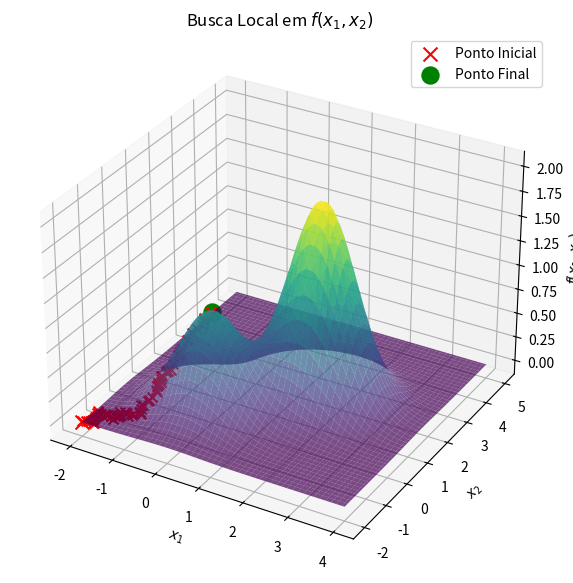

Recreate this plot in Python. (Note: this script raises an exception after producing the figure.)
import numpy as np
import matplotlib.pyplot as plt
from mpl_toolkits.mplot3d import Axes3D

# Função de perturbação para duas variáveis (x1 e x2)
def perturb(x, e):
    x1, x2 = x
    return (np.random.uniform(low=x1 - e, high=x1 + e), 
            np.random.uniform(low=x2 - e, high=x2 + e))

# Função f(x1, x2) = e^-(x1^2 + x2^2) + 2 * e^-(x1 - 1.7)^2 + (x2 - 1.7)^2
def f(x):
    x1, x2 = x
    return np.exp(- (x1**2 + x2**2)) + 2 * np.exp(- ((x1 - 1.7)**2 + (x2 - 1.7)**2))

# Eixos x1 e x2 para o gráfico da função
x1_axis = np.linspace(-2, 4, 100)
x2_axis = np.linspace(-2, 5, 100)
X1, X2 = np.meshgrid(x1_axis, x2_axis)
Z = f([X1, X2])

# Criando a figura e o gráfico 3D
fig = plt.figure(figsize=(10, 7))
ax = fig.add_subplot(111, projection='3d')

# Plotando a superfície da função
ax.plot_surface(X1, X2, Z, cmap='viridis', edgecolor='none', alpha=0.7)

# Ponto inicial
x_opt = (-2, -2)
f_opt = f(x_opt)

# Visualizando o ponto inicial no gráfico 3D
ax.scatter(*x_opt, f_opt, color='r', marker='x', s=100, label='Ponto Inicial')

# Parâmetros do algoritmo
e = 0.1  # Tamanho da perturbação
max_it = 1000  # Número máximo de iterações
max_viz = 100  # Número máximo de vizinhos testados por iteração
melhoria = True  # Controle para verificar se houve melhoria
i = 0  # Contador de iterações
valores = [f_opt]  # Lista para armazenar os valores ótimos

# Loop de busca local
while i < max_it and melhoria:
    melhoria = False
    for j in range(max_viz):
        # Gera um candidato perturbado
        x_cand = perturb(x_opt, e)
        f_cand = f(x_cand)
        
        # Queremos maximizar, então aceitamos se f_cand > f_opt
        if f_cand > f_opt:
            x_opt = x_cand
            f_opt = f_cand
            valores.append(f_opt)
            melhoria = True
            
            # Visualizando o novo ponto durante o processo de busca
            ax.scatter(*x_opt, f_opt, color='r', marker='x', s=50)
            break
    i += 1

# Destacar o ponto final encontrado no gráfico 3D
ax.scatter(*x_opt, f_opt, color='g', marker='o', s=150, label='Ponto Final')

# Adicionando rótulos
ax.set_title('Busca Local em $f(x_1, x_2)$')
ax.set_xlabel('$x_1$')
ax.set_ylabel('$x_2$')
ax.set_zlabel('$f(x_1, x_2)$')
ax.legend()

plt.show()

# Gráfico de convergência
plt.plot(valores)
plt.xlabel('Iterações')
plt.ylabel('f(x1, x2)')
plt.title('Convergência de f(x1, x2)')
plt.show()
